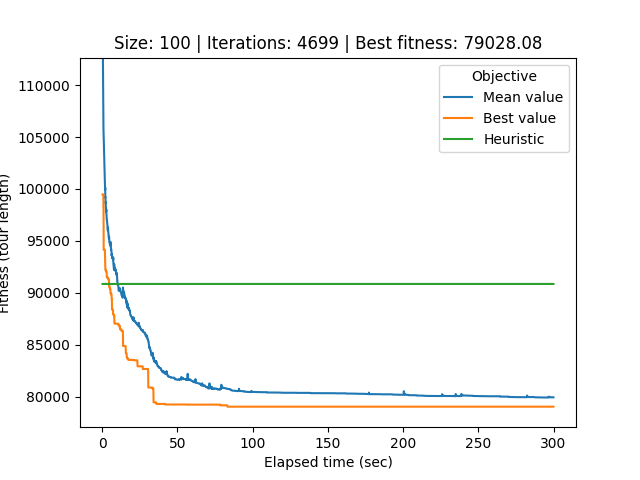

The data file committed next to this chart (first rows):
# Student number: r0758170
# Iteration, Elapsed time, Mean value, Best value, Cycle
0, 0.2289, 191946, 99479, 31, 55, 69, 90, 81, 24, 13, 26, 2, 39, 93, 88, 10, 48, 45, 80, 18, 94, 36, 62
1, 0.2787, 122112, 99479, 31, 55, 69, 90, 81, 24, 13, 26, 2, 39, 93, 88, 10, 48, 45, 80, 18, 94, 36, 62
2, 0.3209, 117564, 99479, 31, 55, 69, 90, 81, 24, 13, 26, 2, 39, 93, 88, 10, 48, 45, 80, 18, 94, 36, 62
3, 0.3703, 115785, 99479, 31, 55, 69, 90, 81, 24, 13, 26, 2, 39, 93, 88, 10, 48, 45, 80, 18, 94, 36, 62
4, 0.414, 113734, 99479, 31, 55, 69, 90, 81, 24, 13, 26, 2, 39, 93, 88, 10, 48, 45, 80, 18, 94, 36, 62
5, 0.4662, 112654, 99479, 31, 55, 69, 90, 81, 24, 13, 26, 2, 39, 93, 88, 10, 48, 45, 80, 18, 94, 36, 62
6, 0.5261, 111242, 99479, 31, 55, 69, 90, 81, 24, 13, 26, 2, 39, 93, 88, 10, 48, 45, 80, 18, 94, 36, 62
7, 0.5716, 110510, 99479, 31, 55, 69, 90, 81, 24, 13, 26, 2, 39, 93, 88, 10, 48, 45, 80, 18, 94, 36, 62
8, 0.615, 109436, 99479, 31, 55, 69, 90, 81, 24, 13, 26, 2, 39, 93, 88, 10, 48, 45, 80, 18, 94, 36, 62
9, 0.6595, 108480, 99479, 31, 55, 69, 90, 81, 24, 13, 26, 2, 39, 93, 88, 10, 48, 45, 80, 18, 94, 36, 62
10, 0.7108, 107958, 99479, 31, 55, 69, 90, 81, 24, 13, 26, 2, 39, 93, 88, 10, 48, 45, 80, 18, 94, 36, 62
11, 0.7545, 107114, 99479, 31, 55, 69, 90, 81, 24, 13, 26, 2, 39, 93, 88, 10, 48, 45, 80, 18, 94, 36, 62
12, 0.7981, 106024, 98336, 60, 28, 66, 35, 81, 90, 69, 31, 55, 94, 80, 18, 45, 88, 93, 39, 26, 2, 13, 79
13, 0.842, 105797, 98336, 60, 28, 66, 35, 81, 90, 69, 31, 55, 94, 80, 18, 45, 88, 93, 39, 26, 2, 13, 79
14, 0.8855, 105535, 98336, 60, 28, 66, 35, 81, 90, 69, 31, 55, 94, 80, 18, 45, 88, 93, 39, 26, 2, 13, 79
15, 0.9347, 104896, 94141, 21, 0, 54, 74, 64, 20, 12, 61, 11, 67, 24, 10, 48, 77, 86, 62, 36, 60, 28, 66
16, 0.9828, 104622, 94141, 21, 0, 54, 74, 64, 20, 12, 61, 11, 67, 24, 10, 48, 77, 86, 62, 36, 60, 28, 66
17, 1.027, 104351, 94141, 21, 0, 54, 74, 64, 20, 12, 61, 11, 67, 24, 10, 48, 77, 86, 62, 36, 60, 28, 66
18, 1.074, 104181, 94141, 21, 0, 54, 74, 64, 20, 12, 61, 11, 67, 24, 10, 48, 77, 86, 62, 36, 60, 28, 66
19, 1.124, 103962, 94141, 21, 0, 54, 74, 64, 20, 12, 61, 11, 67, 24, 10, 48, 77, 86, 62, 36, 60, 28, 66
20, 1.176, 103813, 94141, 21, 0, 54, 74, 64, 20, 12, 61, 11, 67, 24, 10, 48, 77, 86, 62, 36, 60, 28, 66
21, 1.226, 103585, 94141, 21, 0, 54, 74, 64, 20, 12, 61, 11, 67, 24, 10, 48, 77, 86, 62, 36, 60, 28, 66
22, 1.27, 103254, 94141, 21, 0, 54, 74, 64, 20, 12, 61, 11, 67, 24, 10, 48, 77, 86, 62, 36, 60, 28, 66
23, 1.317, 103003, 94141, 21, 0, 54, 74, 64, 20, 12, 61, 11, 67, 24, 10, 48, 77, 86, 62, 36, 60, 28, 66
24, 1.361, 103003, 94141, 21, 0, 54, 74, 64, 20, 12, 61, 11, 67, 24, 10, 48, 77, 86, 62, 36, 60, 28, 66
25, 1.409, 102818, 94141, 21, 0, 54, 74, 64, 20, 12, 61, 11, 67, 24, 10, 48, 77, 86, 62, 36, 60, 28, 66
26, 1.457, 102414, 94141, 21, 0, 54, 74, 64, 20, 12, 61, 11, 67, 24, 10, 48, 77, 86, 62, 36, 60, 28, 66
27, 1.501, 102140, 94141, 21, 0, 54, 74, 64, 20, 12, 61, 11, 67, 24, 10, 48, 77, 86, 62, 36, 60, 28, 66
28, 1.545, 102089, 94141, 21, 0, 54, 74, 64, 20, 12, 61, 11, 67, 24, 10, 48, 77, 86, 62, 36, 60, 28, 66
29, 1.589, 101753, 94141, 21, 0, 54, 74, 64, 20, 12, 61, 11, 67, 24, 10, 48, 77, 86, 62, 36, 60, 28, 66
30, 1.643, 101562, 94141, 21, 0, 54, 74, 64, 20, 12, 61, 11, 67, 24, 10, 48, 77, 86, 62, 36, 60, 28, 66
31, 1.69, 101245, 94141, 21, 0, 54, 74, 64, 20, 12, 61, 11, 67, 24, 10, 48, 77, 86, 62, 36, 60, 28, 66
32, 1.735, 100951, 94141, 24, 10, 48, 77, 86, 62, 36, 60, 28, 66, 35, 81, 90, 69, 31, 55, 94, 80, 18, 45
33, 1.779, 100581, 94141, 24, 10, 48, 77, 86, 62, 36, 60, 28, 66, 35, 81, 90, 69, 31, 55, 94, 80, 18, 45
34, 1.825, 100093, 93790, 64, 20, 12, 61, 11, 67, 60, 36, 62, 86, 77, 28, 66, 35, 81, 90, 69, 31, 55, 94
35, 1.878, 100126, 92929, 72, 43, 89, 14, 32, 29, 59, 33, 50, 83, 19, 73, 78, 40, 6, 44, 9, 15, 1, 71
36, 1.923, 99923, 92929, 72, 43, 89, 14, 32, 29, 59, 33, 50, 83, 19, 73, 78, 40, 6, 44, 9, 15, 1, 71
37, 1.967, 100132, 92214, 56, 51, 87, 72, 43, 89, 14, 32, 29, 59, 33, 19, 4, 21, 0, 54, 74, 64, 20, 12
38, 2.014, 100053, 92214, 56, 51, 87, 72, 43, 89, 14, 32, 29, 59, 33, 19, 4, 21, 0, 54, 74, 64, 20, 12
39, 2.057, 99190, 92214, 56, 51, 87, 72, 43, 89, 14, 32, 29, 59, 33, 19, 4, 21, 0, 54, 74, 64, 20, 12
40, 2.105, 99228, 92207, 68, 57, 17, 50, 83, 73, 78, 40, 1, 71, 30, 92, 49, 91, 63, 38, 37, 98, 5, 96
41, 2.154, 99117, 92207, 5, 96, 84, 34, 7, 70, 99, 3, 8, 15, 9, 41, 42, 75, 44, 6, 56, 51, 87, 72
42, 2.201, 98824, 92207, 5, 96, 84, 34, 7, 70, 99, 3, 8, 15, 9, 41, 42, 75, 44, 6, 56, 51, 87, 72
43, 2.244, 98757, 92207, 5, 96, 84, 34, 7, 70, 99, 3, 8, 15, 9, 41, 42, 75, 44, 6, 56, 51, 87, 72
44, 2.288, 98638, 92207, 5, 96, 84, 34, 7, 70, 99, 3, 8, 15, 9, 41, 42, 75, 44, 6, 56, 51, 87, 72
45, 2.337, 98712, 92207, 5, 96, 84, 34, 7, 70, 99, 3, 8, 15, 9, 41, 42, 75, 44, 6, 56, 51, 87, 72
46, 2.39, 98416, 92207, 5, 96, 84, 34, 7, 70, 99, 3, 8, 15, 9, 41, 42, 75, 44, 6, 56, 51, 87, 72
47, 2.434, 98211, 92207, 5, 96, 84, 34, 7, 70, 99, 3, 8, 15, 9, 41, 42, 75, 44, 6, 56, 51, 87, 72
48, 2.483, 98070, 92066, 59, 33, 19, 4, 21, 0, 54, 74, 64, 20, 12, 61, 11, 67, 60, 36, 62, 86, 77, 28
49, 2.527, 98070, 92066, 59, 33, 19, 4, 21, 0, 54, 74, 64, 20, 12, 61, 11, 67, 60, 36, 62, 86, 77, 28
50, 2.579, 97880, 92066, 59, 33, 19, 4, 21, 0, 54, 74, 64, 20, 12, 61, 11, 67, 60, 36, 62, 86, 77, 28
51, 2.633, 97822, 92066, 59, 33, 19, 4, 21, 0, 54, 74, 64, 20, 12, 61, 11, 67, 60, 36, 62, 86, 77, 28
52, 2.682, 98047, 92046, 52, 16, 47, 53, 58, 76, 27, 97, 46, 82, 65, 95, 85, 68, 57, 17, 50, 83, 73, 78
53, 2.728, 97798, 92046, 52, 16, 47, 53, 58, 76, 27, 97, 46, 82, 65, 95, 85, 68, 57, 17, 50, 83, 73, 78
54, 2.777, 97671, 92046, 34, 7, 70, 3, 8, 99, 41, 42, 75, 56, 51, 87, 72, 43, 89, 14, 32, 29, 59, 33
55, 2.829, 97601, 92046, 84, 34, 7, 70, 3, 8, 99, 41, 42, 75, 56, 51, 87, 72, 43, 89, 14, 32, 29, 59
56, 2.877, 97407, 92046, 64, 20, 12, 61, 11, 67, 60, 36, 62, 86, 77, 28, 66, 35, 81, 90, 69, 31, 55, 94
57, 2.926, 97141, 92046, 64, 20, 12, 61, 11, 67, 60, 36, 62, 86, 77, 28, 66, 35, 81, 90, 69, 31, 55, 94
58, 2.976, 97141, 92046, 64, 20, 12, 61, 11, 67, 60, 36, 62, 86, 77, 28, 66, 35, 81, 90, 69, 31, 55, 94
... 4,640 more rows
